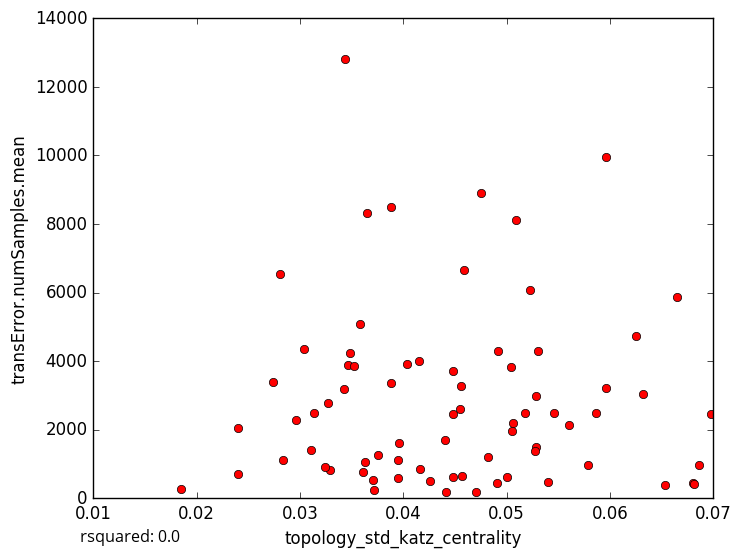

The table this chart was drawn from, first rows:
topology_std_katz_centrality, transError.numSamples.mean
0.03879, 8503
0.05302, 4291
0.03581, 5073
0.05062, 2208
0.0371, 533.7
0.01847, 281
0.06532, 375.8
0.05041, 3820
0.06252, 4729
0.03884, 3357
0.03952, 1110
0.03718, 244.5
0.03291, 830.8
0.04701, 180.0
0.04905, 450.7
0.06807, 457.4
0.05005, 628.1
0.06861, 955
0.0324, 914
0.02399, 2060
0.04755, 8901
0.05605, 2143
0.05959, 9952
0.06652, 5881
0.0632, 3028
0.03435, 12817
0.05866, 2497
0.05093, 8121
0.06975, 2459
0.04155, 3999
0.02396, 716.9
0.04159, 843.5
0.04477, 3702
0.04583, 6648
0.03037, 4365
0.04917, 4280
0.04409, 1701
0.03469, 3879
0.04413, 189.7
0.03633, 1054
0.03274, 2766
0.04824, 1207
0.02811, 6532
0.0343, 3173
0.04479, 2457
0.0296, 2282
0.05224, 6061
0.03653, 8307
0.04545, 2599
0.04036, 3927
0.05282, 1493
0.02739, 3379
0.04565, 655.8
0.05786, 964.6
0.03959, 1611
0.03527, 3842
0.05275, 1384
0.04557, 3280
0.03139, 2484
0.0284, 1120
... 18 more rows
